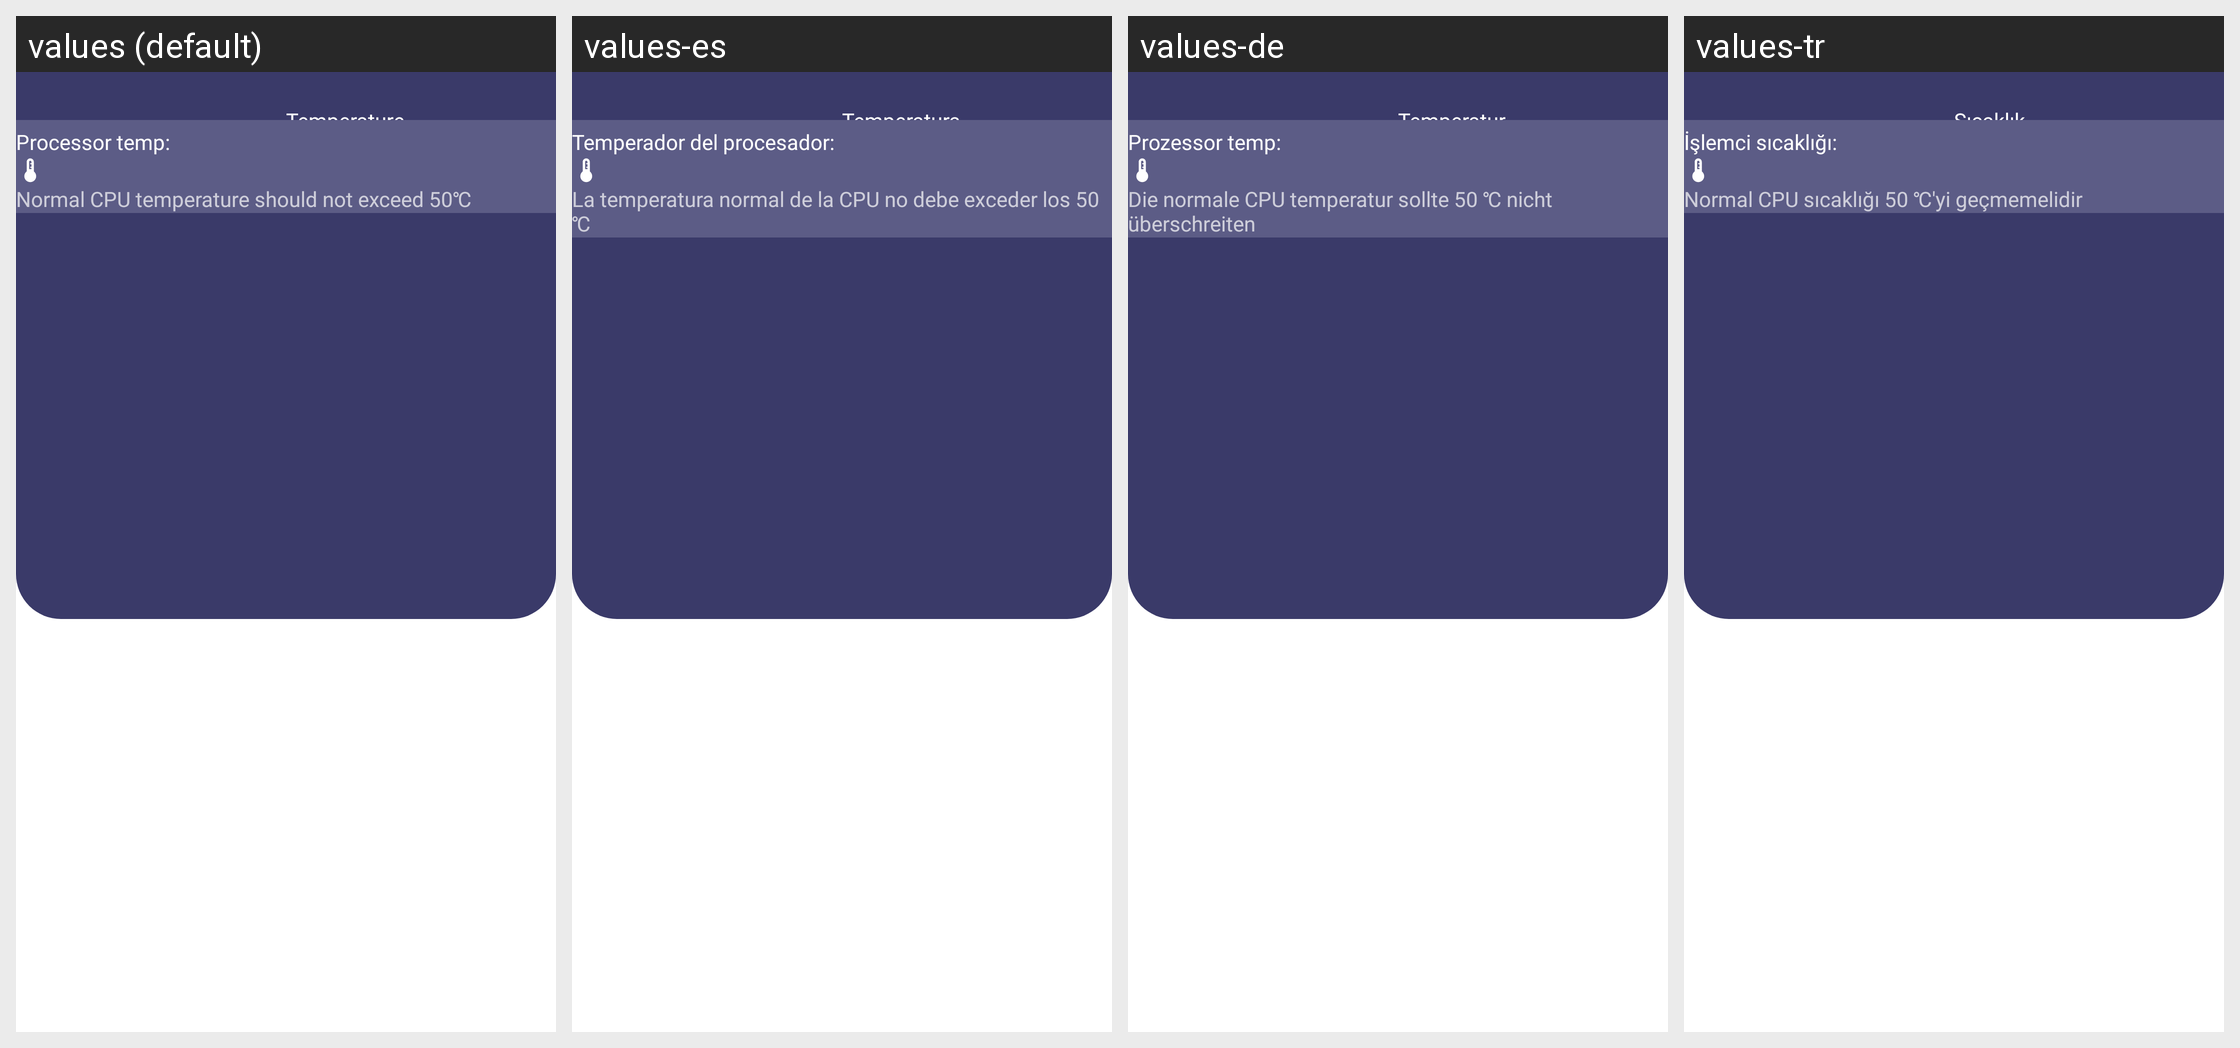

Locale-by-locale string values for the Android screen shown in this grid:
Android screen res/layout/fragment_temperature_result.xml rendered under 4 locales, left to right: values (default), values-es, values-de, values-tr. Device: Nexus 5 (rendered at 1080×1920; each locale shown at half size, 540×960, under a caption strip naming it); theme Theme.AR154.
Other locales in the repository, not shown: values-en, values-fr, values-hi, values-id, values-in, values-pt, values-ru, values-th, values-vi.
Strings drawn on this screen, with the default value and each locale's value (text and hints the layout hard-codes, and strings that could not be matched under every locale, appear in the picture but are not listed):

temperature_title
  values: Temperature
  values-es: Temperatura
  values-de: Temperatur
  values-tr: Sıcaklık

temperature_processor
  values: Processor temp:
  values-es: Temperador del procesador:
  values-de: Prozessor temp:
  values-tr: İşlemci sıcaklığı:

temperature_normal
  values: Normal CPU temperature should not exceed 50℃
  values-es: La temperatura normal de la CPU no debe exceder los 50 ℃
  values-de: Die normale CPU temperatur sollte 50 ℃ nicht überschreiten
  values-tr: Normal CPU sıcaklığı 50 ℃'yi geçmemelidir
